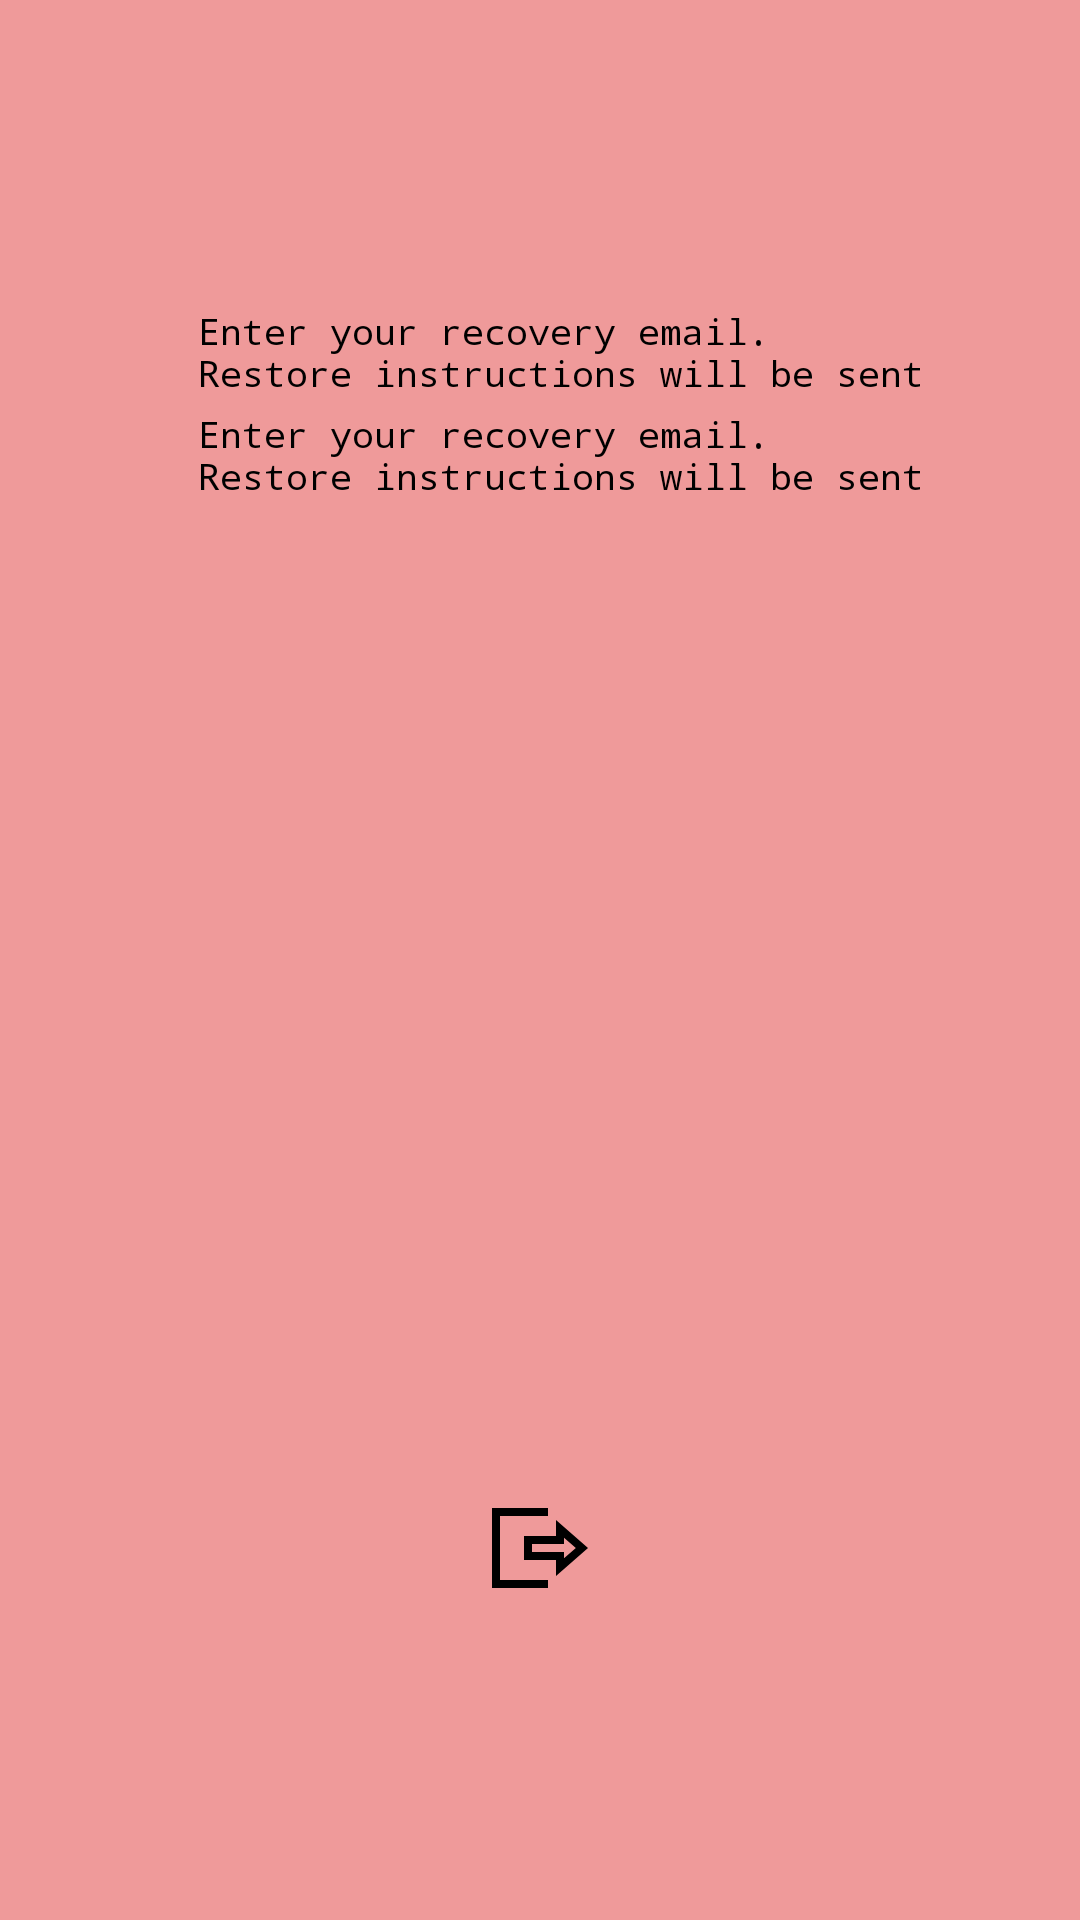

Write the Android layout XML for this screen, with the resource values it uses.
<!-- AndroidManifest.xml: application theme Theme.AppCompat.Light.NoActionBar -->
<!-- res/layout/activity_main.xml -->
<?xml version="1.0" encoding="utf-8"?>

<android.support.constraint.ConstraintLayout xmlns:android="http://schemas.android.com/apk/res/android"
    xmlns:app="http://schemas.android.com/apk/res-auto"
    xmlns:tools="http://schemas.android.com/tools"
    android:layout_width="match_parent"
    android:layout_height="match_parent"
    tools:context=".MainActivity"
    android:background="@color/background_main"
    >

    <LinearLayout
        android:layout_width="match_parent"
        android:layout_height="wrap_content"
        android:orientation="vertical"
        app:layout_constraintTop_toTopOf="parent"
        app:layout_constraintStart_toStartOf="parent"
        android:layout_marginTop="100dp"
        android:layout_marginStart="50dp"
        >

        <TextView
            style="@style/RestoreDescription"
            android:id="@+id/main_login"
            android:layout_width="wrap_content"
            android:layout_height="match_parent"
            android:layout_marginStart="16dp"
            />

        <TextView
            style="@style/RestoreDescription"
            android:id="@+id/main_password"
            android:layout_width="wrap_content"
            android:layout_height="match_parent"
            android:layout_marginStart="16dp"
            />

    </LinearLayout>


    <ImageButton
        style="@style/ItemIcon"
        android:src="@drawable/log_out_black_32dp"
        android:contentDescription="@null"
        android:id="@+id/main_button"
        android:layout_width="wrap_content"
        android:layout_height="wrap_content"
        android:orientation="vertical"
        app:layout_constraintStart_toStartOf="parent"
        app:layout_constraintBottom_toBottomOf="parent"
        app:layout_constraintEnd_toEndOf="parent"
        android:padding="8dp"
        android:layout_marginBottom="100dp"
        />


</android.support.constraint.ConstraintLayout>
<!-- resources referenced by this layout -->
<resources>
  <color name="background_main">#ef9a9a</color>
  
  
      //ripple
  <!-- drawable log_out_black_32dp (drawable) -->
  <vector android:height="32dp" android:viewportHeight="24"
      android:viewportWidth="24" android:width="32dp" xmlns:android="http://schemas.android.com/apk/res/android">
      <path android:fillColor="#FF000000" android:pathData="M0,2v20h14v-2h-12v-16h12v-2h-14zM18,9.408l2.963,2.592 -2.963,2.592v-1.592h-8v-2h8v-1.592zM16,5v4h-8v6h8v4l8,-7 -8,-7z"/>
  </vector>
  <style name="ItemIcon">
          <item name="android:layout_width">40dp</item>
          <item name="android:layout_height">40dp</item>
          <item name="android:background">@drawable/ripple</item>
          <item name="android:layout_marginStart">2dp</item>
          <item name="android:layout_marginEnd">2dp</item>
      </style>
  <style name="RestoreDescription">
          <item name="android:layout_width">wrap_content</item>
          <item name="android:layout_height">wrap_content</item>
          <item name="android:layout_gravity">start|center_vertical</item>
          <item name="android:gravity">start</item>
          <item name="android:layout_marginStart">16dp</item>
          <item name="android:layout_marginEnd">16dp</item>
          <item name="android:layout_marginTop">2dp</item>
          <item name="android:layout_marginBottom">2dp</item>
          <item name="android:textSize">12sp</item>
          <item name="android:text">@string/message_restore</item>
          <item name="android:textColor">@color/restore_description_text_color</item>
          <item name="android:typeface">monospace</item>
      </style>
  <!-- drawable ripple (drawable) -->
  <?xml version="1.0" encoding="utf-8"?>
  
  <ripple
      android:color="@color/icon_ripple"
      xmlns:android="http://schemas.android.com/apk/res/android" >
      <item android:id="@android:id/mask"
          android:gravity="center">
          <shape xmlns:android="http://schemas.android.com/apk/res/android"
              android:shape="rectangle">
              <corners android:radius="@dimen/indicator_corner"/>
              <solid android:color="@color/icon_ripple"/>
          </shape>
      </item>
  </ripple>
  <string name="message_restore">Enter your recovery email. \nRestore instructions will be sent</string>
  <color name="restore_description_text_color">#000</color>
  <color name="icon_ripple">@android:color/white</color>
  <dimen name="indicator_corner">10dp</dimen>
</resources>
